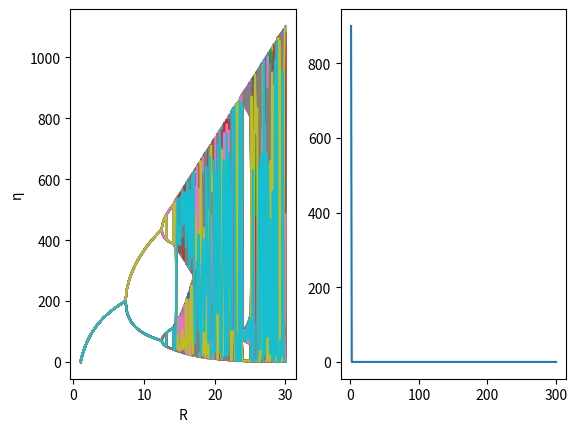

Recreate this plot in Python.
import numpy as np
import matplotlib.pyplot as plt

if __name__ == '__main__':
    alpha = 0.01
    numGen = 300
    R_list = [1+0.1*_ for _ in range(291)]
    eta = np.zeros([numGen, len(R_list)])
    print(np.shape(eta))
    plt.subplot(1,2,1)
    for j, R in enumerate(R_list):
        eta[0, j] = 900
        for i in range(numGen-1):
            eta[i+1, j] = np.copy(R*eta[i, j]*np.exp(-alpha*eta[i, j]))

    for i in range(100):
        plt.plot(R_list, eta[-100+i, :])

    plt.ylabel('\u03B7')
    plt.xlabel('R')

    plt.subplot(1, 2, 2)
    indexRs = [0]
    for l in indexRs:
        plt.plot(np.linspace(1,numGen,numGen),eta[:,l])

    plt.show()
